Run: headless pygame with SDL's dummy video driver; simulated clock (each Clock.tick advances the game by its frame time, no real sleeping); random seed 0; keys injected as events and as key.get_pressed() state; no mouse input.
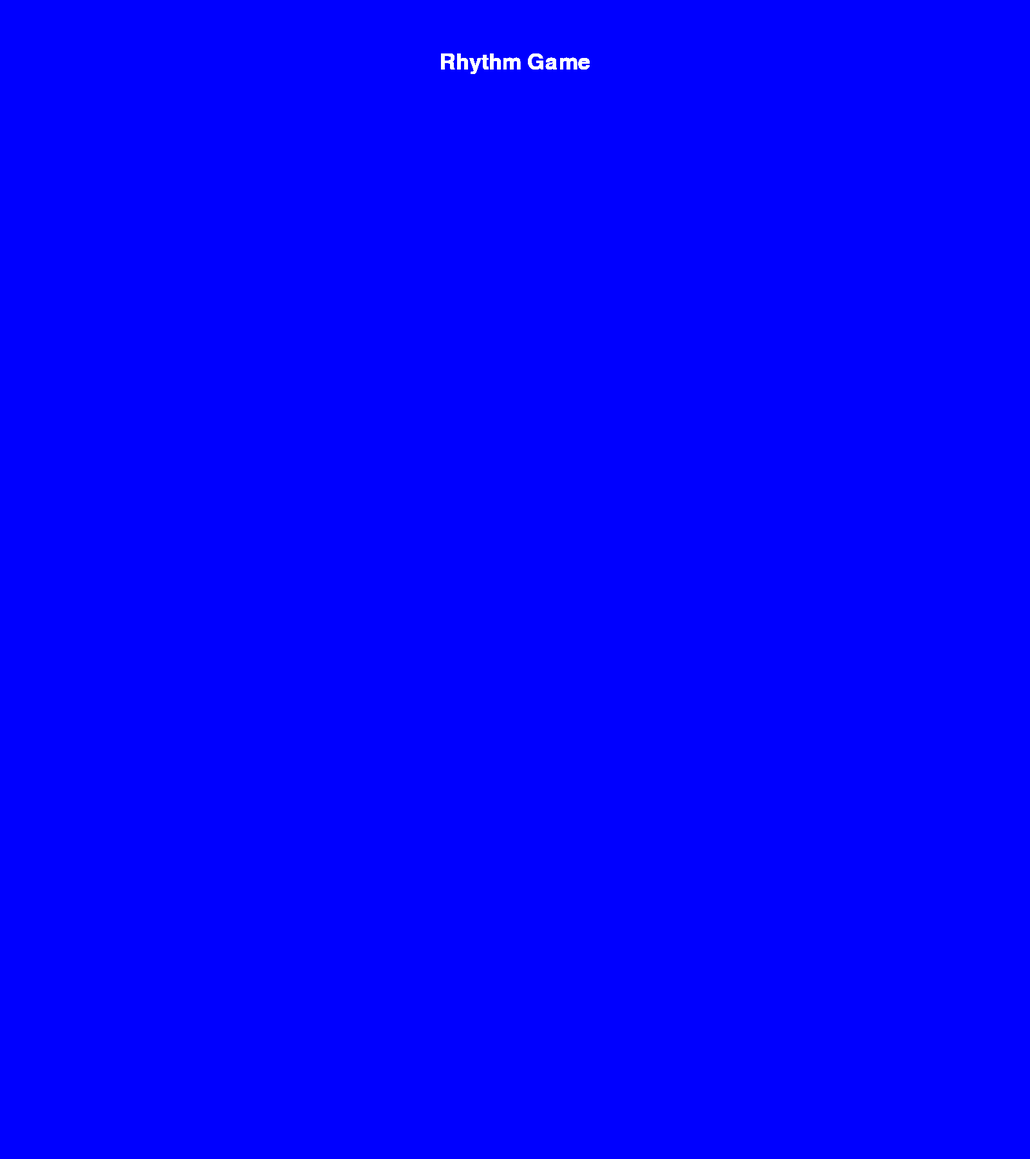
Frame 1 of 4 · flips 1–60 · no input
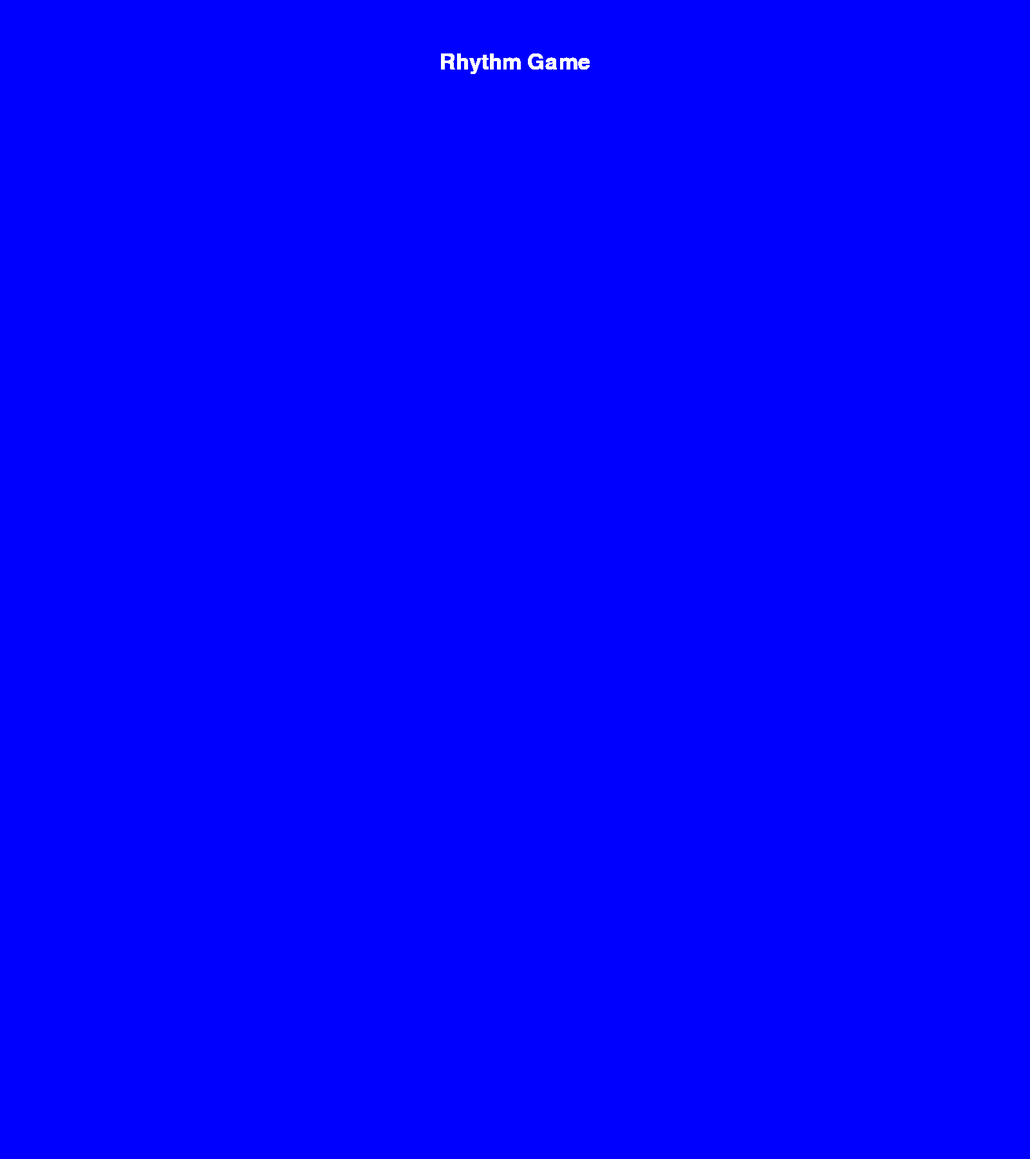
Frame 2 of 4 · flips 61–180 · tapped SPACE, RETURN · held RIGHT (→), D
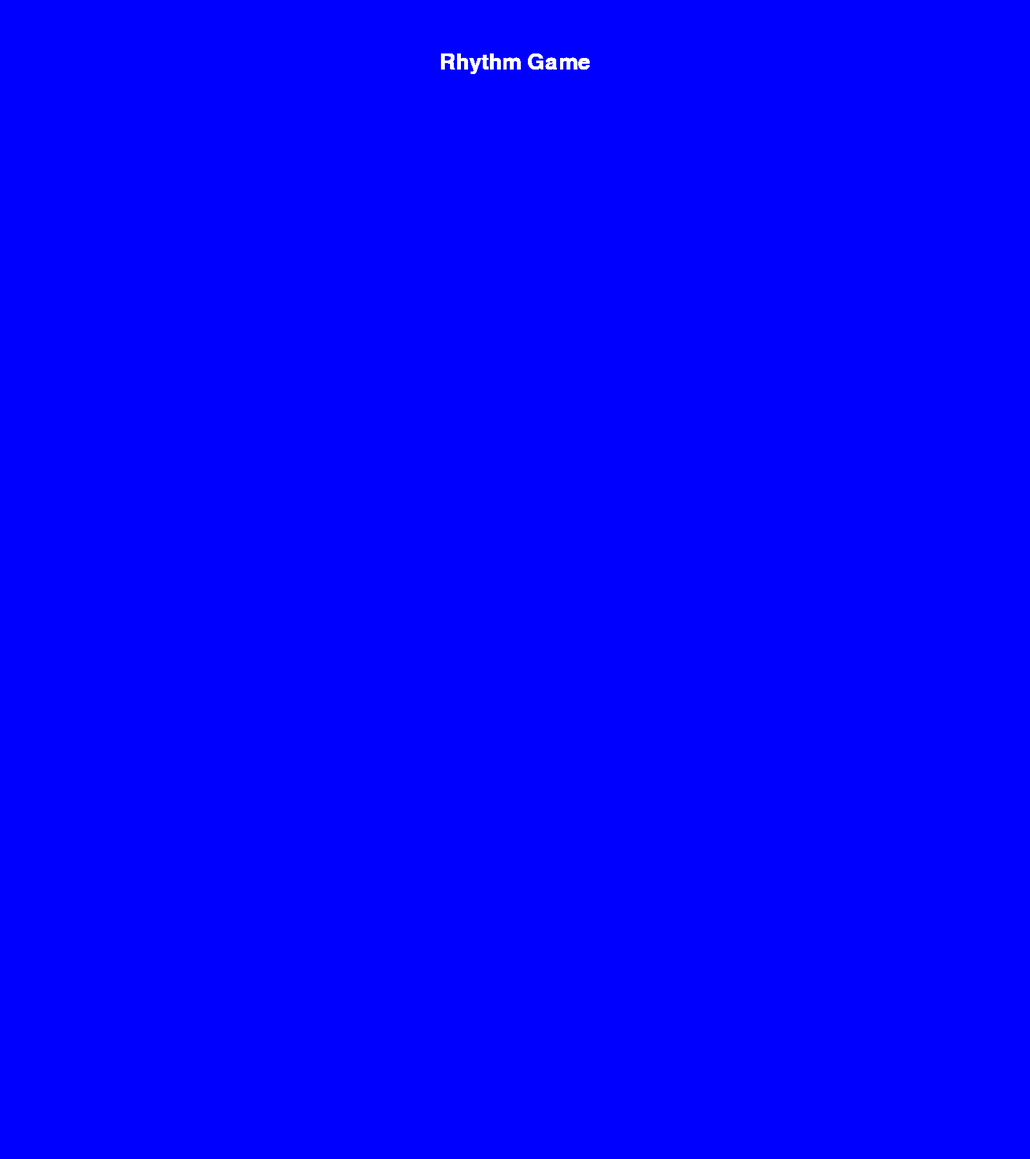
Frame 3 of 4 · flips 181–300 · held DOWN (↓), S
Frame 4 of 4 · flips 301–420 · held LEFT (←), A, UP (↑), W · screen unchanged from frame 3, image omitted

The pygame program that drew these frames:

import pygame

pygame.init()
pygame.display.set_caption("Rhythm Game")
#ขนาดหน้าจอ
screen_w = 1600
screen_h = 1800
screen = pygame.display.set_mode((screen_w, screen_h))

#ตั้งค่าสี
WHITE = (255,255,255)
BLACK = (0,0,0)
RED = (255,0,0)
BLUE = (0,0,255)
screen.fill(BLUE)

#ตั้งค่าข้อความ
sys_font_1 = pygame.font.SysFont('garamond',50)
title_text = sys_font_1.render('Rhythm Game',True,WHITE)
text_rect = title_text.get_rect()
text_rect.centerx = screen_w // 2 
text_rect.top = 80 
#ดึงฟอนด์
fonts = pygame.font.get_fonts()
for font in fonts:
    print(font)

#แสดงหน้าจอ
running = True
while running :
    for event in pygame.event.get():
        if event.type == pygame.QUIT:
            running=False
    screen.blit(title_text, text_rect)
    pygame.display.update()
pygame.quit()
